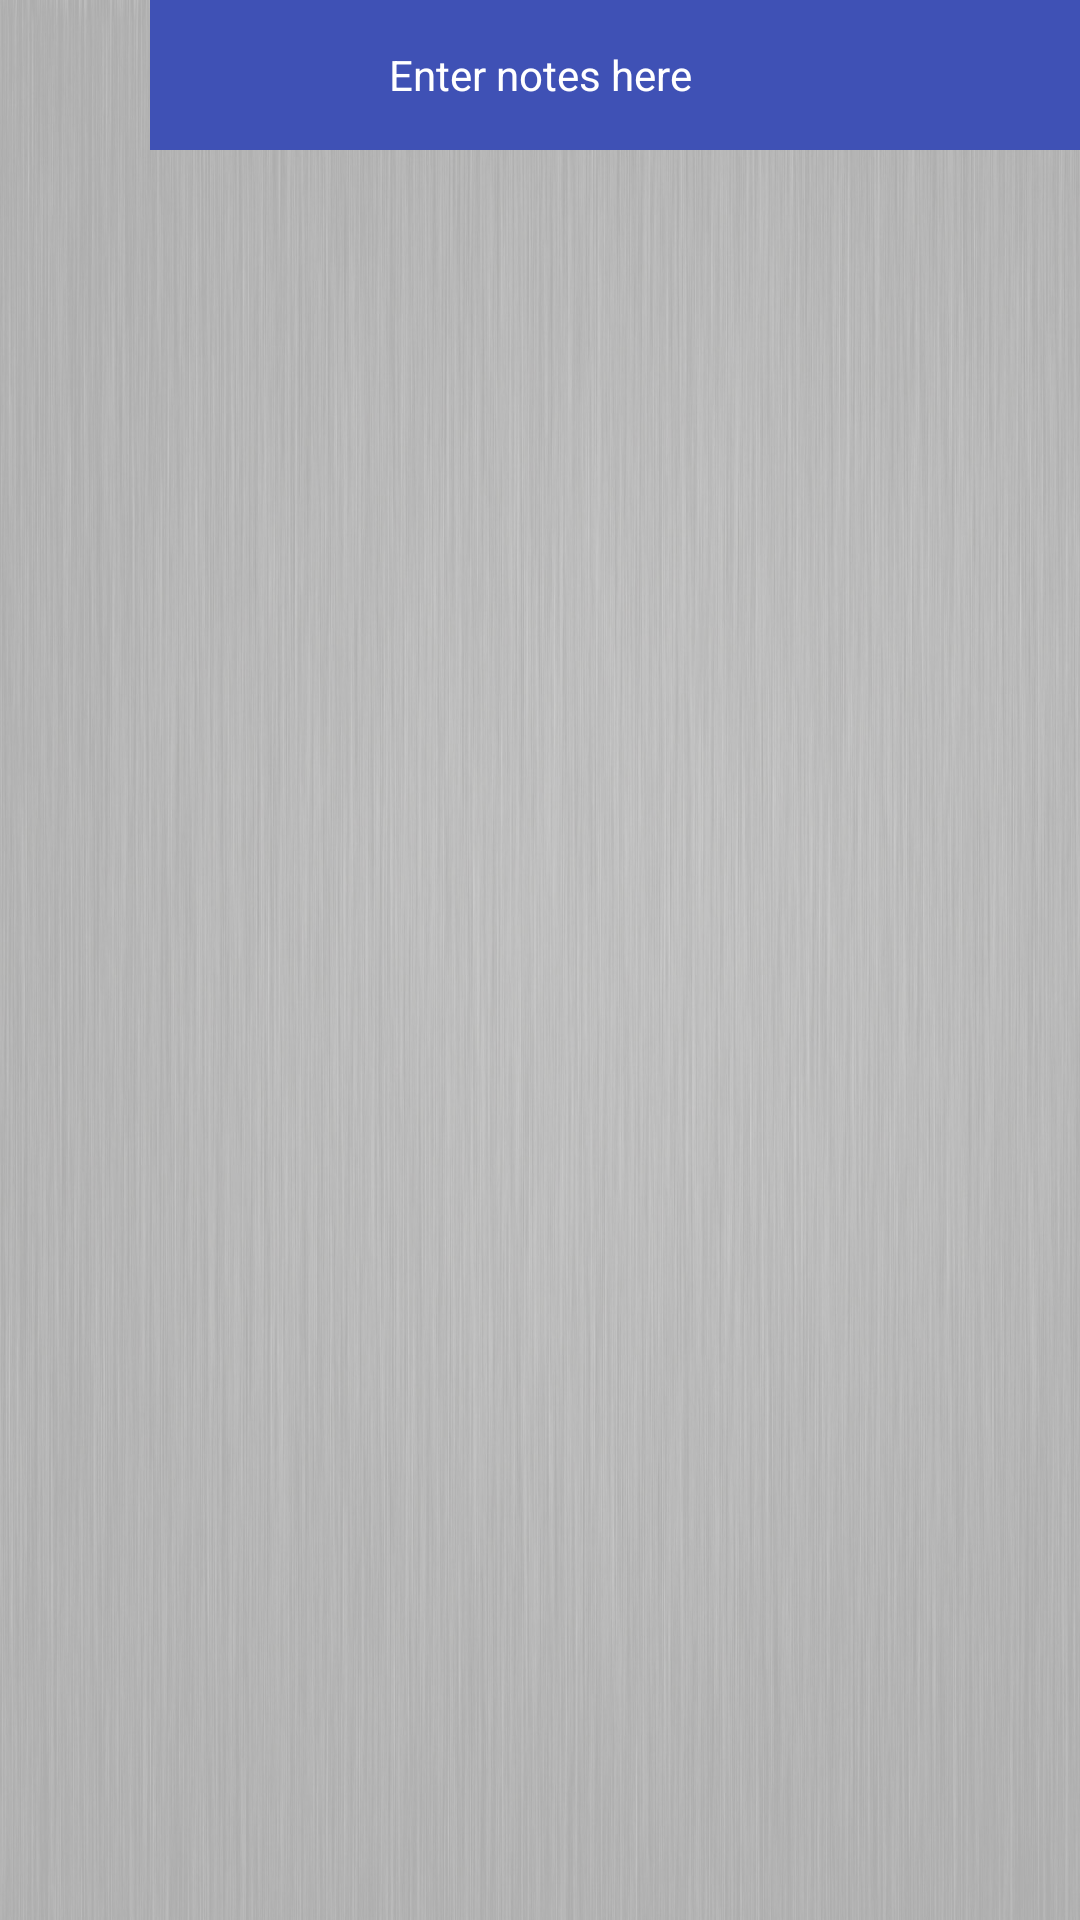

Layout XML and referenced resources for this Android screen:
<!-- AndroidManifest.xml: application theme AppTheme -->
<!-- res/layout/activity_harp.xml -->
<?xml version="1.0" encoding="utf-8"?>
<android.support.constraint.ConstraintLayout xmlns:android="http://schemas.android.com/apk/res/android"
    xmlns:app="http://schemas.android.com/apk/res-auto"
    xmlns:tools="http://schemas.android.com/tools"
    android:layout_width="match_parent"
    android:layout_height="match_parent"
    android:background="@drawable/background"
    tools:context=".HarpActivity">

    <FrameLayout
        android:id="@+id/backgorund_Tint"
        android:layout_width="0dp"
        android:layout_height="0dp"
        android:background="#ADFFFFFF"
        app:layout_constraintBottom_toBottomOf="parent"
        app:layout_constraintEnd_toEndOf="parent"
        app:layout_constraintStart_toStartOf="parent"
        app:layout_constraintTop_toTopOf="parent">

    </FrameLayout>

    <android.support.constraint.ConstraintLayout
        android:id="@+id/constraintLayout"
        android:layout_width="match_parent"
        android:layout_height="50dip"
        app:layout_constraintTop_toTopOf="parent">

        <ImageButton
            android:id="@+id/back_to_overview"
            android:layout_width="0dp"
            android:layout_height="match_parent"
            android:layout_weight="1"
            android:background="#00FFFFFF"
            android:onClick="goBackActivity"
            android:scaleType="fitCenter"
            android:tint="@color/colorPrimary"
            app:layout_constraintBottom_toBottomOf="parent"
            app:layout_constraintDimensionRatio="1"
            app:layout_constraintStart_toStartOf="parent"
            app:layout_constraintTop_toTopOf="parent"
            app:srcCompat="@drawable/backarrow_filled_transparent" />

        <TextView
            android:layout_width="0dp"
            android:layout_height="0dp"
            android:background="@color/colorPrimary"
            android:gravity="center"
            android:text="@string/enter_notes_here"
            android:textAlignment="center"
            android:textColor="@color/TextOnDark"
            app:layout_constraintBottom_toBottomOf="parent"
            app:layout_constraintEnd_toStartOf="@+id/spacer"
            app:layout_constraintStart_toEndOf="@+id/back_to_overview"
            app:layout_constraintTop_toTopOf="parent" />

        <View
            android:id="@+id/spacer"
            android:layout_width="0dp"
            android:layout_height="0dp"
            android:background="@color/colorPrimary"
            app:layout_constraintBottom_toBottomOf="parent"
            app:layout_constraintDimensionRatio="1"
            app:layout_constraintEnd_toEndOf="parent"
            app:layout_constraintTop_toTopOf="parent" />

    </android.support.constraint.ConstraintLayout>

    <TextView
        android:id="@+id/outputSecondView"
        android:layout_width="wrap_content"
        android:layout_height="wrap_content"
        app:layout_constraintBottom_toBottomOf="parent"
        app:layout_constraintEnd_toEndOf="parent"
        app:layout_constraintStart_toStartOf="parent"
        app:layout_constraintTop_toBottomOf="@+id/constraintLayout" />

</android.support.constraint.ConstraintLayout>
<!-- resources referenced by this layout -->
<resources>
  <color name="TextOnDark">#FFFFFF</color>
  <color name="colorPrimary">#3F51B5</color>
  <!-- drawable backarrow_filled_transparent: png bitmap (drawable-v24, 4531 bytes) -->
  <!-- drawable background: jpg bitmap (drawable-v24, 423327 bytes) -->
  <string name="enter_notes_here">Enter notes here</string>
  <style name="AppTheme" parent="Theme.AppCompat.Light.NoActionBar">
          
          <item name="colorPrimary">@color/colorPrimary</item>
          <item name="colorPrimaryDark">@color/colorPrimaryDark</item>
          <item name="android:textColor">@color/colorAccent</item>
          <item name="android:windowBackground">@color/BackgroundColor</item>
          <item name="android:colorBackground">@color/BackgroundColor</item>
          <item name="colorAccent">@color/colorAccent</item>
      </style>
  <color name="colorPrimaryDark">#3747A0</color>
  <color name="colorAccent">#2D8DDA</color>
  <color name="BackgroundColor">#ffffff</color>
</resources>
